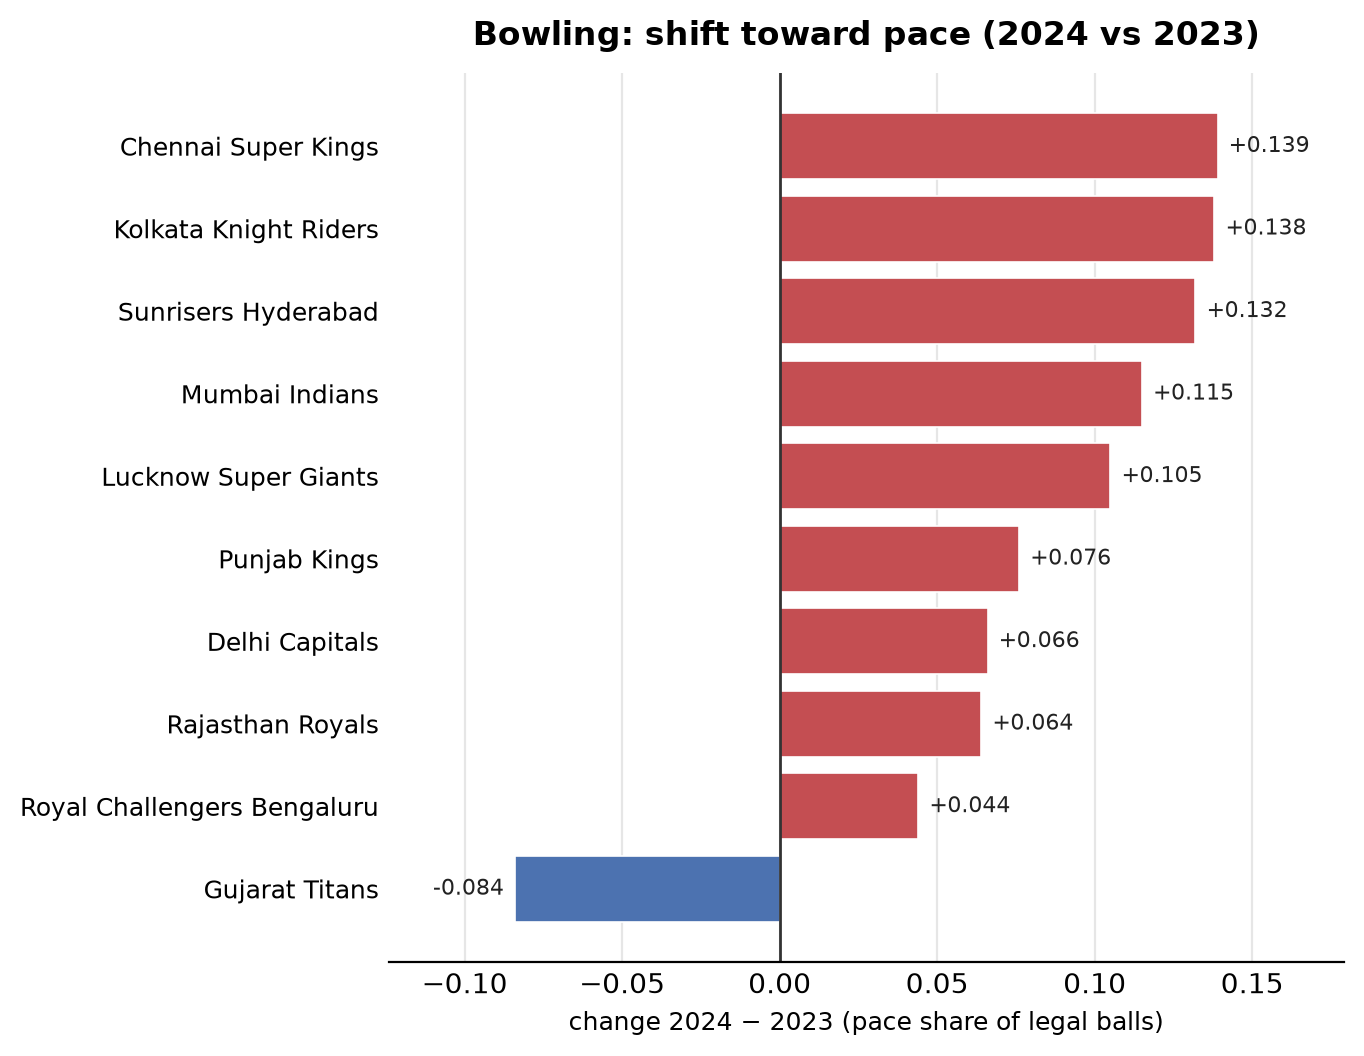

Source data for this figure (header and first rows):
team_bowl, 2023, 2024, delta
Chennai Super Kings, 0.5462, 0.6854, 0.139
Delhi Capitals, 0.5974, 0.6634, 0.066
Gujarat Titans, 0.6376, 0.5534, -0.084
Kolkata Knight Riders, 0.425, 0.5635, 0.138
Lucknow Super Giants, 0.5322, 0.6373, 0.105
Mumbai Indians, 0.6333, 0.7479, 0.115
Punjab Kings, 0.6235, 0.6992, 0.076
Rajasthan Royals, 0.525, 0.5895, 0.064
Royal Challengers Bengaluru, 0.6788, 0.7232, 0.044
Sunrisers Hyderabad, 0.6173, 0.7493, 0.132
